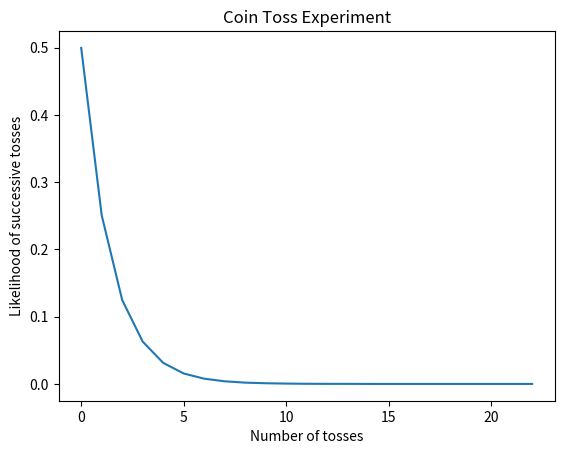

The matplotlib source for this figure:
from random import randint

import matplotlib.pyplot as plt
import numpy as np

def coin_toss():
    if randint(0, 1) == 0:
        return "H"
    else:
        return "T"
    
def successive_found():
    count = 0
    while True:
        first_toss = coin_toss()
        if coin_toss() == first_toss:
            return count
        else:
            count += 1

def perform_experiment(n):
    outcomes = np.array([])
    for i in range(n):
        tosses = successive_found()
        if len(outcomes) <= tosses:
            diff = tosses - len(outcomes) + 1
            outcomes = np.append(outcomes, np.zeros(diff)) 
        outcomes[tosses] += 1   
    return outcomes

def plot_results(outcome):
    plt.plot(outcome)
    plt.xlabel("Number of tosses")
    plt.ylabel("Likelihood of successive tosses")
    plt.title("Coin Toss Experiment")
    plt.show()

def prob_of_x_tosses(outcome, x):
    if x < 2:
        return 0
    return sum(outcome[x-2:])

def calc_likelihood(outcomes):
    def normalize(x):
        return np.round(x / np.sum(outcomes), 4)
    return np.apply_along_axis(normalize, 0, outcomes)


def main():
    np.set_printoptions(suppress=True, precision=4)
    print("\nNumber of tosses before successive tosses: ", end="\n\t")
    n = 1000000
    outcomes = perform_experiment(n)
    print(outcomes)

    print("\nLikelihood of successive tosses: ", end="\n\t")
    likelihood = calc_likelihood(outcomes)
    print(likelihood)

    x = 4
    print(f"\nLikelihood of {x} or more tosses, based on {n} experiments: ")
    print(prob_of_x_tosses(likelihood, x))

    plot_results(likelihood)

    

if __name__ == "__main__":
    main()